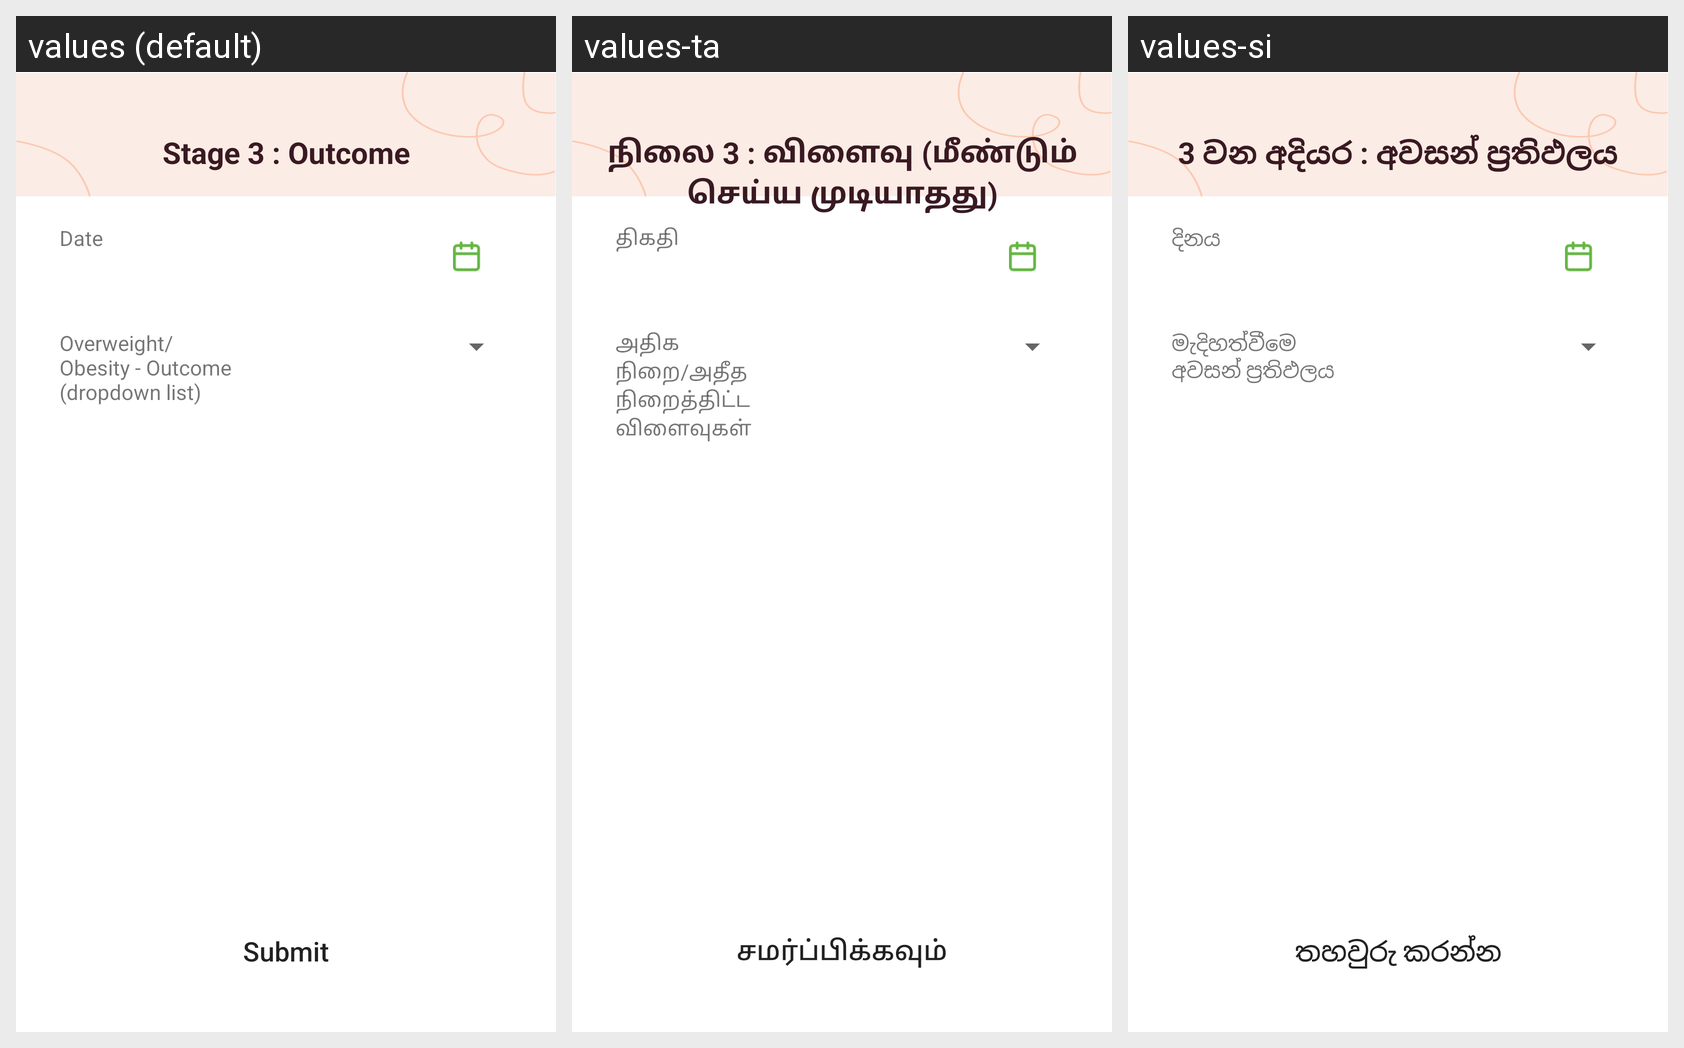

The Android screen above is rendered under several locales of the same app. Produce the string resources it draws, with the default and per-locale values.
Android screen res/layout/activity_overweight_outcome.xml rendered under 3 locales, left to right: values (default), values-ta, values-si. Device: Nexus 5 (rendered at 1080×1920; each locale shown at half size, 540×960, under a caption strip naming it); theme AppTheme.
Strings drawn on this screen, with the default value and each locale's value (text and hints the layout hard-codes, and strings that could not be matched under every locale, appear in the picture but are not listed):

over_out_date
  values: Date
  values-ta: திகதி
  values-si: දිනය

over_out_outcome
  values: Overweight/ Obesity - Outcome (dropdown list)
  values-ta: அதிக நிறை/அதீத நிறைத்திட்ட விளைவுகள்
  values-si: මැදිහත්වීමෙ අවසන් ප‍්‍රතිඵලය

submit
  values: Submit
  values-ta: சமர்ப்பிக்கவும்
  values-si: තහවුරු කරන්න

over_out_title
  values: Stage 3 : Outcome
  values-ta: நிலை 3 : விளைவு (மீண்டும் செய்ய முடியாதது)
  values-si: 3 වන අදියර : අවසන් ප‍්‍රතිඵලය
